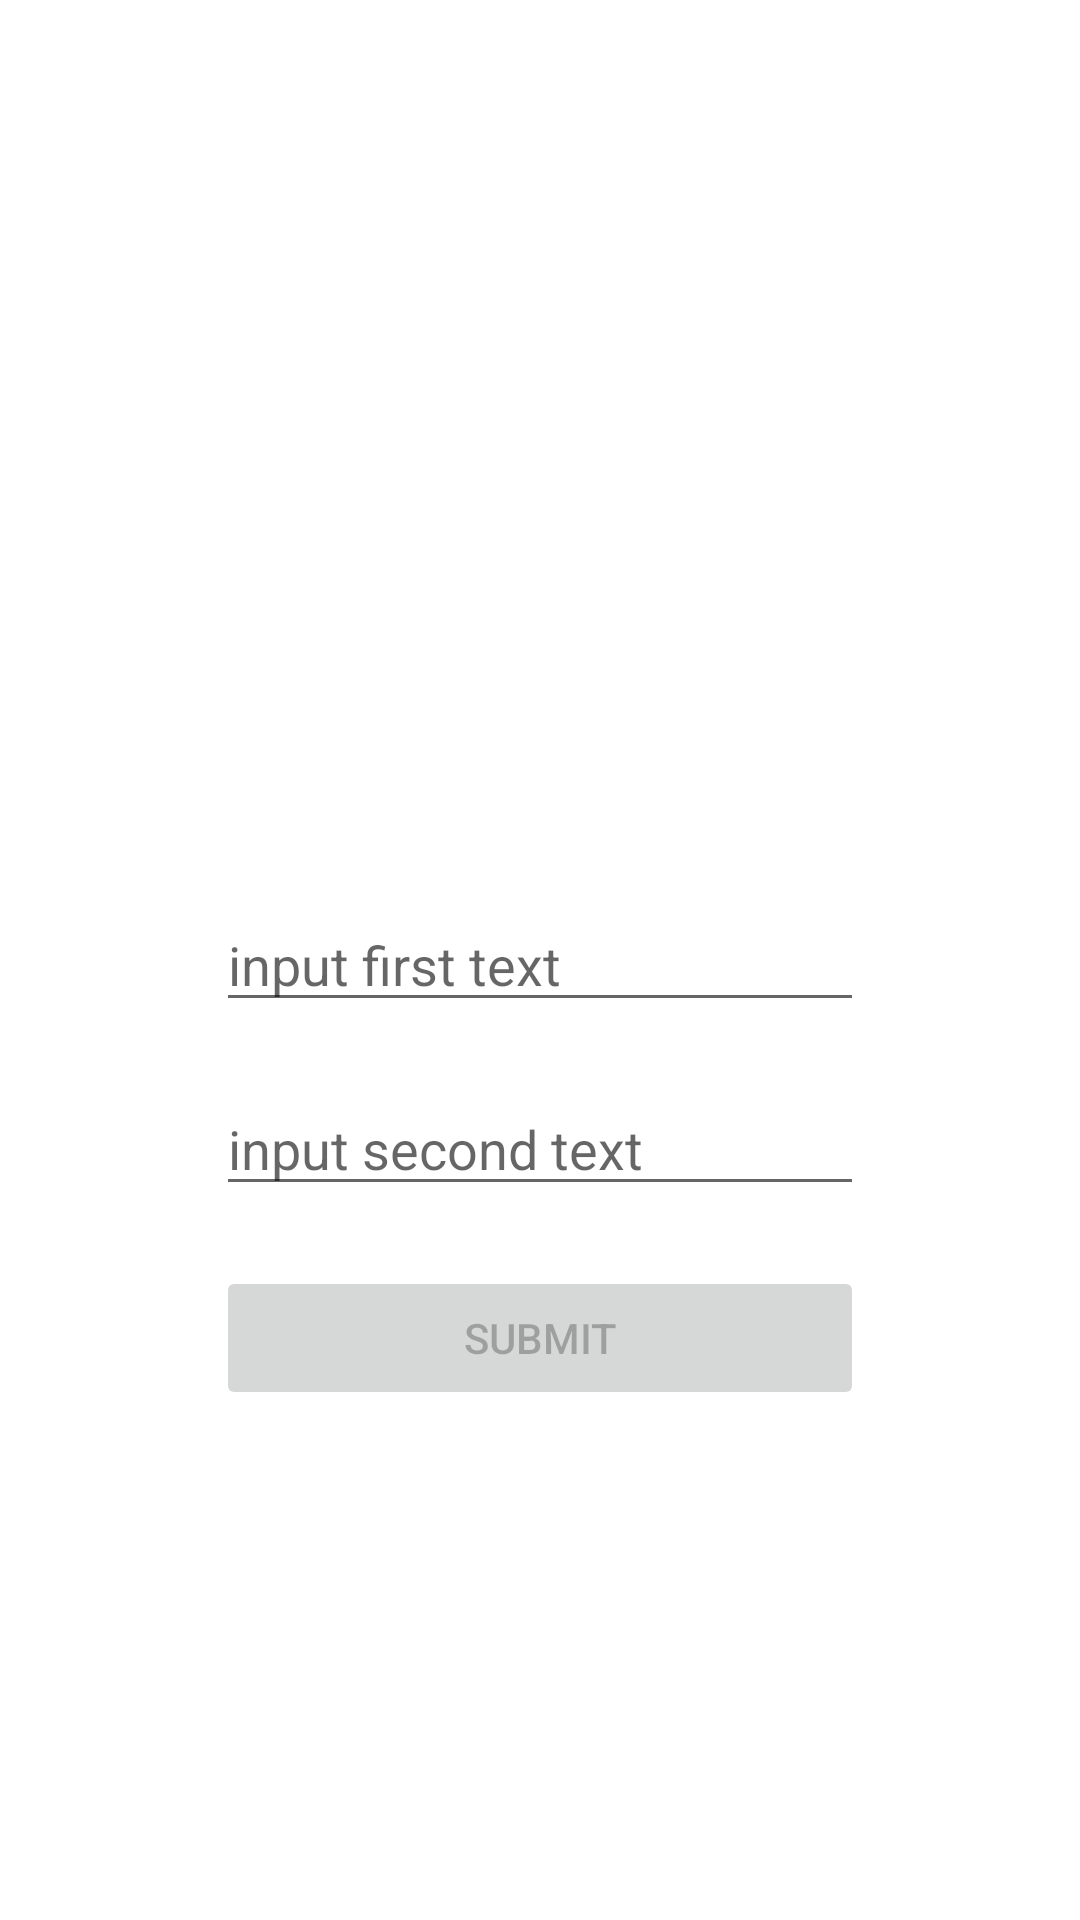

Layout XML and referenced resources for this Android screen:
<!-- AndroidManifest.xml: application theme Theme.MyFibonanci -->
<!-- res/layout/activity_anagram.xml -->
<?xml version="1.0" encoding="utf-8"?>
<androidx.constraintlayout.widget.ConstraintLayout xmlns:android="http://schemas.android.com/apk/res/android"
    xmlns:app="http://schemas.android.com/apk/res-auto"
    xmlns:tools="http://schemas.android.com/tools"
    android:layout_width="match_parent"
    android:layout_height="match_parent"
    tools:context=".AnagramActivity">

    <TextView
        android:id="@+id/tv_anagram_result"
        android:layout_width="0dp"
        android:layout_height="wrap_content"
        android:layout_marginBottom="20dp"
        app:layout_constraintBottom_toTopOf="@id/et_first_text"
        app:layout_constraintEnd_toStartOf="@id/guideline_right"
        app:layout_constraintStart_toEndOf="@id/guideline_left" />

    <androidx.appcompat.widget.AppCompatEditText
        android:id="@+id/et_first_text"
        android:layout_width="0dp"
        android:layout_height="wrap_content"
        android:hint="input first text"
        app:layout_constraintBottom_toBottomOf="parent"
        app:layout_constraintEnd_toStartOf="@id/guideline_right"
        app:layout_constraintLeft_toLeftOf="parent"
        app:layout_constraintRight_toRightOf="parent"
        app:layout_constraintStart_toEndOf="@id/guideline_left"
        app:layout_constraintTop_toTopOf="parent" />

    <androidx.appcompat.widget.AppCompatEditText
        android:id="@+id/et_second_text"
        android:layout_width="0dp"
        android:layout_height="wrap_content"
        android:layout_marginTop="20dp"
        android:hint="input second text"
        app:layout_constraintEnd_toStartOf="@id/guideline_right"
        app:layout_constraintLeft_toLeftOf="parent"
        app:layout_constraintRight_toRightOf="parent"
        app:layout_constraintStart_toEndOf="@id/guideline_left"
        app:layout_constraintTop_toBottomOf="@id/et_first_text" />

    <Button
        android:id="@+id/btn_submit_anagram"
        android:layout_width="0dp"
        android:layout_height="wrap_content"
        android:layout_marginTop="20dp"
        android:enabled="false"
        android:text="submit"
        app:layout_constraintEnd_toStartOf="@id/guideline_right"
        app:layout_constraintLeft_toLeftOf="parent"
        app:layout_constraintRight_toRightOf="parent"
        app:layout_constraintStart_toEndOf="@id/guideline_left"
        app:layout_constraintTop_toBottomOf="@id/et_second_text" />

    <androidx.constraintlayout.widget.Guideline
        android:id="@+id/guideline_left"
        android:layout_width="wrap_content"
        android:layout_height="wrap_content"
        android:orientation="vertical"
        app:layout_constraintGuide_percent="0.2" />

    <androidx.constraintlayout.widget.Guideline
        android:id="@+id/guideline_right"
        android:layout_width="wrap_content"
        android:layout_height="wrap_content"
        android:orientation="vertical"
        app:layout_constraintGuide_percent="0.8" />

</androidx.constraintlayout.widget.ConstraintLayout>
<!-- resources referenced by this layout -->
<resources>
  <style name="Theme.MyFibonanci" parent="Theme.MaterialComponents.DayNight.DarkActionBar">
          
          <item name="colorPrimary">@color/purple_500</item>
          <item name="colorPrimaryVariant">@color/purple_700</item>
          <item name="colorOnPrimary">@color/white</item>
          
          <item name="colorSecondary">@color/teal_200</item>
          <item name="colorSecondaryVariant">@color/teal_700</item>
          <item name="colorOnSecondary">@color/black</item>
          
          <item name="android:statusBarColor" tools:targetApi="l">?attr/colorPrimaryVariant</item>
          
      </style>
  <!-- not gathered from this repository: default colours our renderer supplied (Android Studio template values) -->
  <color name="purple_500">#FF6200EE</color>
  <color name="purple_700">#FF3700B3</color>
  <color name="teal_200">#FF03DAC5</color>
  <color name="teal_700">#FF018786</color>
  <color name="black">#FF000000</color>
  <color name="white">#FFFFFFFF</color>
</resources>
